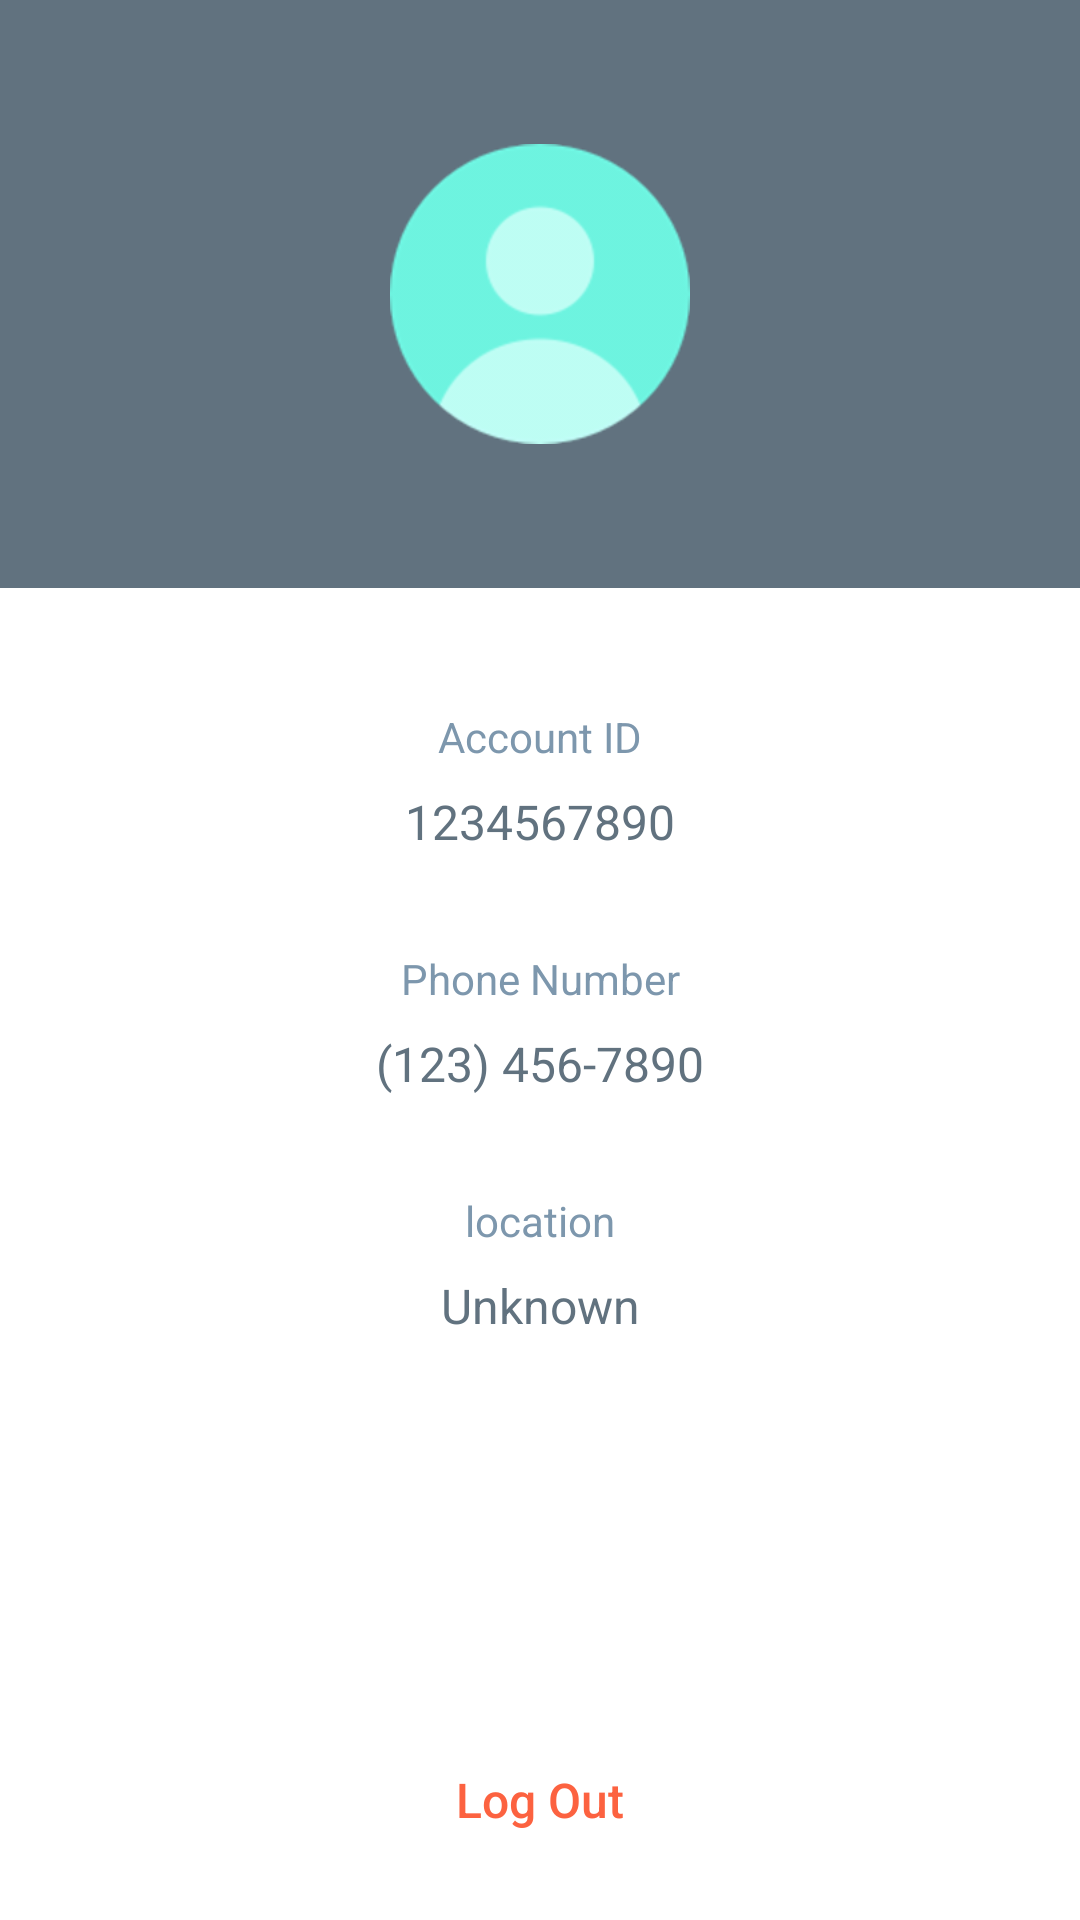

Android layout source for this screen:
<!-- AndroidManifest.xml: application theme AppTheme -->
<!-- res/layout/activity_account.xml -->
<?xml version="1.0" encoding="utf-8"?>
<android.support.constraint.ConstraintLayout xmlns:android="http://schemas.android.com/apk/res/android"
    xmlns:app="http://schemas.android.com/apk/res-auto"
    xmlns:tools="http://schemas.android.com/tools"
    android:id="@+id/view_root"
    android:layout_width="match_parent"
    android:layout_height="match_parent"
    android:background="@color/accountBackground"
    tools:context=".login.AccountActivity">

    <ImageView
        android:id="@+id/profile_image"
        android:layout_width="100dp"
        android:layout_height="100dp"
        android:layout_marginTop="48dp"
        app:layout_constraintLeft_toLeftOf="parent"
        app:layout_constraintRight_toRightOf="parent"
        app:layout_constraintTop_toTopOf="parent"
        app:srcCompat="@drawable/icon_profile_empty" />

    <View
        android:layout_width="0dp"
        android:layout_height="0dp"
        android:layout_marginTop="48dp"
        android:background="@android:color/white"
        app:layout_constraintBottom_toBottomOf="parent"
        app:layout_constraintLeft_toLeftOf="parent"
        app:layout_constraintRight_toRightOf="parent"
        app:layout_constraintTop_toBottomOf="@+id/profile_image" />

    <TextView
        android:id="@+id/id_label"
        android:layout_width="wrap_content"
        android:layout_height="wrap_content"
        android:layout_marginTop="88dp"
        android:text="@string/id_label"
        android:textColor="@color/accountLabel"
        android:textSize="14sp"
        app:layout_constraintLeft_toLeftOf="parent"
        app:layout_constraintRight_toRightOf="parent"
        app:layout_constraintTop_toBottomOf="@+id/profile_image" />

    <TextView
        android:id="@+id/id"
        android:layout_width="wrap_content"
        android:layout_height="wrap_content"
        android:layout_marginTop="8dp"
        android:text="1234567890"
        android:textColor="@color/accountText"
        android:textSize="16sp"
        app:layout_constraintLeft_toLeftOf="parent"
        app:layout_constraintRight_toRightOf="parent"
        app:layout_constraintTop_toBottomOf="@+id/id_label" />

    <TextView
        android:id="@+id/info_label"
        android:layout_width="wrap_content"
        android:layout_height="wrap_content"
        android:layout_marginTop="32dp"
        android:text="@string/phone_label"
        android:textColor="@color/accountLabel"
        android:textSize="14sp"
        app:layout_constraintLeft_toLeftOf="parent"
        app:layout_constraintRight_toRightOf="parent"
        app:layout_constraintTop_toBottomOf="@+id/id" />

    <TextView
        android:id="@+id/info"
        android:layout_width="wrap_content"
        android:layout_height="wrap_content"
        android:layout_marginTop="8dp"
        android:text="(123) 456-7890"
        android:textColor="@color/accountText"
        android:textSize="16sp"
        app:layout_constraintLeft_toLeftOf="parent"
        app:layout_constraintRight_toRightOf="parent"
        app:layout_constraintTop_toBottomOf="@+id/info_label" />

    <TextView
        android:id="@+id/location_label"
        android:layout_width="wrap_content"
        android:layout_height="wrap_content"
        android:layout_marginTop="32dp"
        android:text="@string/location_label"
        android:textColor="@color/accountLabel"
        android:textSize="14sp"
        app:layout_constraintLeft_toLeftOf="parent"
        app:layout_constraintRight_toRightOf="parent"
        app:layout_constraintTop_toBottomOf="@+id/info" />

    <TextView
        android:id="@+id/location"
        android:layout_width="wrap_content"
        android:layout_height="wrap_content"
        android:layout_marginTop="8dp"
        android:text="Unknown"
        android:textColor="@color/accountText"
        android:textSize="16sp"
        app:layout_constraintLeft_toLeftOf="parent"
        app:layout_constraintRight_toRightOf="parent"
        app:layout_constraintTop_toBottomOf="@+id/location_label" />

    <Button
        android:id="@+id/logout_button"
        style="@style/Base.Widget.AppCompat.Button.Borderless"
        android:layout_width="wrap_content"
        android:layout_height="wrap_content"
        android:layout_marginBottom="16dp"
        android:onClick="onLogout"
        android:text="@string/logout_label"
        android:textAllCaps="false"
        android:textColor="@color/accountLogoutLabel"
        android:textSize="16sp"
        app:layout_constraintBottom_toBottomOf="parent"
        app:layout_constraintLeft_toLeftOf="parent"
        app:layout_constraintRight_toRightOf="parent" />
</android.support.constraint.ConstraintLayout>
<!-- resources referenced by this layout -->
<resources>
  <color name="accountBackground">#61727f</color>
  <color name="accountLabel">#7d97ad</color>
  <color name="accountLogoutLabel">#fc6240</color>
  <color name="accountText">#61727f</color>
  <!-- drawable icon_profile_empty: png bitmap (drawable-hdpi, 4690 bytes) -->
  <string name="id_label">Account ID</string>
  <string name="location_label">location</string>
  <string name="logout_label">Log Out</string>
  <string name="phone_label">Phone Number</string>
  <style name="AppTheme" parent="Theme.AppCompat.Light.DarkActionBar">
          
          <item name="colorPrimary">@color/colorPrimary</item>
          <item name="colorPrimaryDark">@color/colorPrimaryDark</item>
          <item name="colorAccent">@color/colorAccent</item>
          <item name="android:textColorTertiary">@color/colorAccent</item>
      </style>
  <color name="colorPrimary">#3F51B5</color>
  <color name="colorPrimaryDark">#303F9F</color>
  <color name="colorAccent">#FF4081</color>
      //login
</resources>
